Run: headless pygame with SDL's dummy video driver; simulated clock (each Clock.tick advances the game by its frame time, no real sleeping); random seed 0; keys injected as events and as key.get_pressed() state; mouse plan: one left click at the window centre at the start of phase 2, then a move to the lower-right quarter at the start of phase 3.
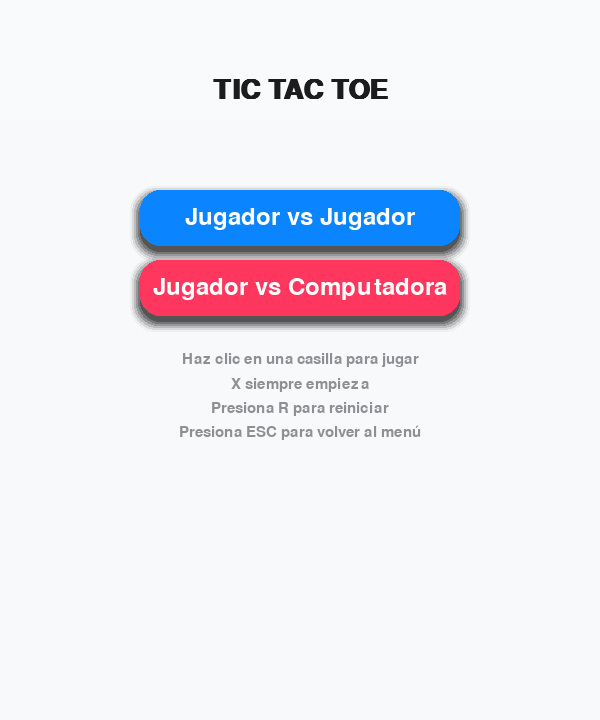
Frame 1 of 4 · flips 1–60 · no input
Frame 2 of 4 · flips 61–180 · clicked the window centre · tapped SPACE, RETURN · held RIGHT (→), D · screen unchanged from frame 1, image omitted
Frame 3 of 4 · flips 181–300 · moved the mouse to the lower-right quarter · held DOWN (↓), S · screen unchanged from frame 2, image omitted
Frame 4 of 4 · flips 301–420 · held LEFT (←), A, UP (↑), W · screen unchanged from frame 3, image omitted

The pygame program that drew these frames:

import pygame
import sys
import random

# Inicializar pygame
pygame.init()

# Constantes
WINDOW_SIZE = 600
BOARD_SIZE = 3
# Padding para un tablero centrado al estilo Apple
BOARD_PADDING = 24
CELL_SIZE = (WINDOW_SIZE - BOARD_PADDING * 2) // BOARD_SIZE
LINE_WIDTH = 6
CROSS_WIDTH = 10

# Colores estilo Apple (modo claro)
WHITE = (255, 255, 255)
BG = (248, 249, 251)          # Fondo sutil
TEXT = (28, 28, 30)           # Label color
SUBTEXT = (142, 142, 147)     # Secondary label
LINE = (200, 200, 204)        # Separadores
ACCENT_BLUE = (10, 132, 255)  # iOS blue
ACCENT_RED = (255, 55, 95)    # iOS system red
SUCCESS = (52, 199, 89)

# Utilidad para alpha (sombra)
def make_alpha_surface(size, alpha):
    surf = pygame.Surface(size, pygame.SRCALPHA)
    surf.set_alpha(alpha)
    return surf

class TicTacToe:
    def __init__(self):
        self.screen = pygame.display.set_mode((WINDOW_SIZE, WINDOW_SIZE + 120))
        pygame.display.set_caption("Tic Tac Toe")
        self.clock = pygame.time.Clock()
        self.font = self._get_system_font(36)
        self.small_font = self._get_system_font(22)
        self.title_font = self._get_system_font(40, bold=True)
        
        # Estado del juego
        self.board = [['' for _ in range(BOARD_SIZE)] for _ in range(BOARD_SIZE)]
        self.current_player = 'X'
        self.game_mode = None  # 'pvp' o 'pvc'
        self.game_over = False
        self.winner = None
        self.show_menu = True
        # Animación de aparición por celda (0 a 1)
        self.appear = [[1.0 for _ in range(BOARD_SIZE)] for _ in range(BOARD_SIZE)]
        # Delay para la computadora
        self.computer_delay = 0.0
        self.computer_thinking = False
        self.computer_move_pending = None

    def _get_system_font(self, size, bold=False):
        candidates = [
            "SF Pro Display",
            "SF Pro Text",
            "SF Pro",
            "Helvetica Neue",
            "Helvetica",
            "Arial",
        ]
        for name in candidates:
            try:
                return pygame.font.SysFont(name, size, bold=bold)
            except Exception:
                continue
        return pygame.font.Font(None, size)
        
    def draw_menu(self):
        """Dibuja el menú de selección de modo de juego"""
        self._draw_background()
        
        # Título
        title = self.title_font.render("TIC TAC TOE", True, TEXT)
        title_rect = title.get_rect(center=(WINDOW_SIZE//2, 90))
        self.screen.blit(title, title_rect)
        
        # Botones de modo
        mouse_pos = pygame.mouse.get_pos()

        # Botón PvP
        pvp_rect = pygame.Rect(WINDOW_SIZE//2 - 160, 190, 320, 56)
        self._draw_button(pvp_rect, ACCENT_BLUE, hover=pvp_rect.collidepoint(mouse_pos))
        pvp_text = self.font.render("Jugador vs Jugador", True, WHITE)
        pvp_text_rect = pvp_text.get_rect(center=pvp_rect.center)
        self.screen.blit(pvp_text, pvp_text_rect)
        
        # Botón PvC
        pvc_rect = pygame.Rect(WINDOW_SIZE//2 - 160, 260, 320, 56)
        self._draw_button(pvc_rect, ACCENT_RED, hover=pvc_rect.collidepoint(mouse_pos))
        pvc_text = self.font.render("Jugador vs Computadora", True, WHITE)
        pvc_text_rect = pvc_text.get_rect(center=pvc_rect.center)
        self.screen.blit(pvc_text, pvc_text_rect)
        
        # Instrucciones
        instructions = [
            "Haz clic en una casilla para jugar",
            "X siempre empieza",
            "Presiona R para reiniciar",
            "Presiona ESC para volver al menú"
        ]
        
        for i, instruction in enumerate(instructions):
            text = self.small_font.render(instruction, True, SUBTEXT)
            text_rect = text.get_rect(center=(WINDOW_SIZE//2, 360 + i * 24))
            self.screen.blit(text, text_rect)
    
    def draw_board(self):
        """Dibuja el tablero de juego"""
        self._draw_background()
        
        # Tarjeta con sombra detrás del tablero
        outer_rect = pygame.Rect(BOARD_PADDING - 6, BOARD_PADDING - 6, CELL_SIZE * BOARD_SIZE + 12, CELL_SIZE * BOARD_SIZE + 12)
        self._draw_card_shadow(outer_rect)
        board_rect = pygame.Rect(BOARD_PADDING, BOARD_PADDING, CELL_SIZE * BOARD_SIZE, CELL_SIZE * BOARD_SIZE)
        pygame.draw.rect(self.screen, WHITE, board_rect, border_radius=16)
        
        # Dibujar líneas del tablero
        for i in range(1, BOARD_SIZE):
            # Líneas verticales
            x = BOARD_PADDING + i * CELL_SIZE
            pygame.draw.line(self.screen, LINE, 
                           (x, BOARD_PADDING), 
                           (x, BOARD_PADDING + CELL_SIZE * BOARD_SIZE), 
                           LINE_WIDTH)
            # Líneas horizontales
            y = BOARD_PADDING + i * CELL_SIZE
            pygame.draw.line(self.screen, LINE, 
                           (BOARD_PADDING, y), 
                           (BOARD_PADDING + CELL_SIZE * BOARD_SIZE, y), 
                           LINE_WIDTH)
        
        # Dibujar X y O
        for row in range(BOARD_SIZE):
            for col in range(BOARD_SIZE):
                if self.board[row][col] == 'X':
                    self.draw_x(row, col)
                elif self.board[row][col] == 'O':
                    self.draw_o(row, col)
    
    def draw_x(self, row, col):
        """Dibuja una X en la casilla especificada"""
        center_x = BOARD_PADDING + col * CELL_SIZE + CELL_SIZE // 2
        center_y = BOARD_PADDING + row * CELL_SIZE + CELL_SIZE // 2
        p = self.appear[row][col]
        max_offset = int(CELL_SIZE * 0.33)
        offset = int(max_offset * p)
        color = ACCENT_RED
        
        # Dibujar las dos líneas de la X
        pygame.draw.line(self.screen, color, 
                        (center_x - offset, center_y - offset),
                        (center_x + offset, center_y + offset), int(CROSS_WIDTH * max(p, 0.6)))
        pygame.draw.line(self.screen, color, 
                        (center_x + offset, center_y - offset),
                        (center_x - offset, center_y + offset), int(CROSS_WIDTH * max(p, 0.6)))
    
    def draw_o(self, row, col):
        """Dibuja una O en la casilla especificada"""
        center_x = BOARD_PADDING + col * CELL_SIZE + CELL_SIZE // 2
        center_y = BOARD_PADDING + row * CELL_SIZE + CELL_SIZE // 2
        p = self.appear[row][col]
        radius = int((CELL_SIZE * 0.38) * p)
        pygame.draw.circle(self.screen, ACCENT_BLUE, (center_x, center_y), radius, int(CROSS_WIDTH * max(p, 0.6)))
    
    def draw_status(self):
        """Dibuja el estado del juego debajo del tablero"""
        y_offset = WINDOW_SIZE + 16
        
        if self.game_over:
            if self.winner:
                if self.winner == 'tie':
                    label = "¡Empate!"
                    color = TEXT
                else:
                    label = f"¡{self.winner} gana!"
                    color = SUCCESS
            else:
                label = "Juego terminado"
                color = TEXT
        else:
            if self.game_mode == 'pvc' and self.current_player == 'O':
                if self.computer_thinking:
                    label = "La computadora está pensando..."
                    color = SUBTEXT
                else:
                    label = "Turno de la computadora..."
                    color = TEXT
            else:
                label = f"Turno de {self.current_player}"
                color = TEXT
        
        text = self.small_font.render(label, True, color)
        text_rect = text.get_rect()
        pill_padding_x = 14
        pill_padding_y = 8
        pill_rect = pygame.Rect(0, 0, text_rect.width + pill_padding_x * 2, text_rect.height + pill_padding_y * 2)
        pill_rect.center = (WINDOW_SIZE//2, y_offset + 22)
        # Sombra de la pastilla
        shadow_rect = pill_rect.copy()
        shadow_rect.y += 4
        self._draw_soft_shadow(shadow_rect, radius=20, alpha=60)
        # Pastilla
        pygame.draw.rect(self.screen, WHITE, pill_rect, border_radius=20)
        pygame.draw.rect(self.screen, (235, 235, 240), pill_rect, width=1, border_radius=20)
        # Texto
        text_rect.center = pill_rect.center
        self.screen.blit(text, text_rect)
        
        # Instrucciones
        restart_text = self.small_font.render("Presiona R para reiniciar | ESC para menú", True, SUBTEXT)
        restart_rect = restart_text.get_rect(center=(WINDOW_SIZE//2, y_offset + 52))
        self.screen.blit(restart_text, restart_rect)
    
    def get_cell_from_pos(self, pos):
        """Convierte posición del mouse a coordenadas del tablero"""
        x, y = pos
        board_rect = pygame.Rect(BOARD_PADDING, BOARD_PADDING, CELL_SIZE * BOARD_SIZE, CELL_SIZE * BOARD_SIZE)
        if board_rect.collidepoint(x, y):
            col = (x - BOARD_PADDING) // CELL_SIZE
            row = (y - BOARD_PADDING) // CELL_SIZE
            return row, col
        return None, None
    
    def is_valid_move(self, row, col):
        """Verifica si un movimiento es válido"""
        return 0 <= row < BOARD_SIZE and 0 <= col < BOARD_SIZE and self.board[row][col] == ''
    
    def make_move(self, row, col):
        """Realiza un movimiento en el tablero"""
        if self.is_valid_move(row, col) and not self.game_over:
            self.board[row][col] = self.current_player
            self.appear[row][col] = 0.0
            return True
        return False
    
    def check_winner(self):
        """Verifica si hay un ganador o empate"""
        # Verificar filas
        for row in self.board:
            if row[0] == row[1] == row[2] != '':
                return row[0]
        
        # Verificar columnas
        for col in range(BOARD_SIZE):
            if self.board[0][col] == self.board[1][col] == self.board[2][col] != '':
                return self.board[0][col]
        
        # Verificar diagonales
        if self.board[0][0] == self.board[1][1] == self.board[2][2] != '':
            return self.board[0][0]
        if self.board[0][2] == self.board[1][1] == self.board[2][0] != '':
            return self.board[0][2]
        
        # Verificar empate
        if all(self.board[row][col] != '' for row in range(BOARD_SIZE) for col in range(BOARD_SIZE)):
            return 'tie'
        
        return None
    
    def get_computer_move(self):
        """Obtiene el movimiento de la computadora usando minimax"""
        # Primero verificar si puede ganar
        for row in range(BOARD_SIZE):
            for col in range(BOARD_SIZE):
                if self.is_valid_move(row, col):
                    self.board[row][col] = 'O'
                    if self.check_winner() == 'O':
                        self.board[row][col] = ''
                        return row, col
                    self.board[row][col] = ''
        
        # Luego verificar si debe bloquear al jugador
        for row in range(BOARD_SIZE):
            for col in range(BOARD_SIZE):
                if self.is_valid_move(row, col):
                    self.board[row][col] = 'X'
                    if self.check_winner() == 'X':
                        self.board[row][col] = ''
                        return row, col
                    self.board[row][col] = ''
        
        # Si no puede ganar ni bloquear, elegir una casilla aleatoria
        available_moves = []
        for row in range(BOARD_SIZE):
            for col in range(BOARD_SIZE):
                if self.is_valid_move(row, col):
                    available_moves.append((row, col))
        
        if available_moves:
            return random.choice(available_moves)
        
        return None, None
    
    def reset_game(self):
        """Reinicia el juego"""
        self.board = [['' for _ in range(BOARD_SIZE)] for _ in range(BOARD_SIZE)]
        self.current_player = 'X'
        self.game_over = False
        self.winner = None
        self.appear = [[1.0 for _ in range(BOARD_SIZE)] for _ in range(BOARD_SIZE)]
        self.computer_delay = 0.0
        self.computer_thinking = False
        self.computer_move_pending = None
    
    def handle_click(self, pos):
        """Maneja el clic del mouse"""
        if self.show_menu:
            x, y = pos
            # Verificar clic en botón PvP
            if WINDOW_SIZE//2 - 160 <= x <= WINDOW_SIZE//2 + 160 and 190 <= y <= 246:
                self.game_mode = 'pvp'
                self.show_menu = False
                self.reset_game()
            # Verificar clic en botón PvC
            elif WINDOW_SIZE//2 - 160 <= x <= WINDOW_SIZE//2 + 160 and 260 <= y <= 316:
                self.game_mode = 'pvc'
                self.show_menu = False
                self.reset_game()
        else:
            if not self.game_over:
                row, col = self.get_cell_from_pos(pos)
                if row is not None and col is not None:
                    if self.make_move(row, col):
                        winner = self.check_winner()
                        if winner:
                            self.game_over = True
                            self.winner = winner
                        else:
                            self.current_player = 'O' if self.current_player == 'X' else 'X'
                            
                            # Si es modo PvC y es turno de la computadora
                            if self.game_mode == 'pvc' and self.current_player == 'O' and not self.game_over:
                                self.computer_thinking = True
                                self.computer_delay = 0.7  # 1.7 segundos de delay
                                self.computer_move_pending = self.get_computer_move()

    def _draw_background(self):
        # Fondo sólido
        self.screen.fill(BG)
        # Sutil gradiente superior
        gradient_height = 120
        grad_surface = make_alpha_surface((WINDOW_SIZE, gradient_height), 100)
        for i in range(gradient_height):
            alpha = max(0, 80 - int(i * 0.6))
            line = pygame.Surface((WINDOW_SIZE, 1), pygame.SRCALPHA)
            line.fill((255, 255, 255, alpha))
            grad_surface.blit(line, (0, i))
        self.screen.blit(grad_surface, (0, 0))

    def _draw_card_shadow(self, rect):
        shadow_rect = rect.copy()
        shadow_rect.x += 0
        shadow_rect.y += 6
        self._draw_soft_shadow(shadow_rect, radius=16, alpha=70)

    def _draw_soft_shadow(self, rect, radius=16, alpha=80):
        # Aproximar sombra dibujando varias capas con alpha decreciente
        for i in range(6):
            expand = i * 2
            a = max(0, alpha - i * 12)
            shadow_surf = pygame.Surface((rect.width + expand * 2, rect.height + expand * 2), pygame.SRCALPHA)
            pygame.draw.rect(shadow_surf, (0, 0, 0, a), shadow_surf.get_rect(), border_radius=radius + i)
            self.screen.blit(shadow_surf, (rect.x - expand, rect.y - expand))

    def _draw_button(self, rect, color, hover=False):
        # Sombra
        shadow = rect.copy()
        shadow.y += 6
        self._draw_soft_shadow(shadow, radius=20, alpha=70)
        # Botón
        btn_color = (
            min(255, int(color[0] * (1.06 if hover else 1.0))),
            min(255, int(color[1] * (1.06 if hover else 1.0))),
            min(255, int(color[2] * (1.06 if hover else 1.0)))
        )
        pygame.draw.rect(self.screen, btn_color, rect, border_radius=20)
    
    def run(self):
        """Bucle principal del juego"""
        running = True
        
        while running:
            dt = self.clock.get_time() / 1000.0
            for event in pygame.event.get():
                if event.type == pygame.QUIT:
                    running = False
                
                elif event.type == pygame.MOUSEBUTTONDOWN:
                    if event.button == 1:  # Clic izquierdo
                        self.handle_click(event.pos)
                
                elif event.type == pygame.KEYDOWN:
                    if event.key == pygame.K_r:  # Reiniciar
                        if not self.show_menu:
                            self.reset_game()
                    elif event.key == pygame.K_ESCAPE:  # Volver al menú
                        if not self.show_menu:
                            self.show_menu = True
                            self.reset_game()
            
            # Actualizar animaciones
            for r in range(BOARD_SIZE):
                for c in range(BOARD_SIZE):
                    if self.appear[r][c] < 1.0:
                        self.appear[r][c] = min(1.0, self.appear[r][c] + dt * 6.0)
            
            # Actualizar delay de la computadora
            if self.computer_thinking and self.computer_delay > 0:
                self.computer_delay -= dt
                if self.computer_delay <= 0:
                    # Ejecutar el movimiento pendiente de la computadora
                    if self.computer_move_pending and not self.game_over:
                        row, col = self.computer_move_pending
                        if self.make_move(row, col):
                            winner = self.check_winner()
                            if winner:
                                self.game_over = True
                                self.winner = winner
                            else:
                                self.current_player = 'X'
                    self.computer_thinking = False
                    self.computer_move_pending = None
            
            # Dibujar
            if self.show_menu:
                self.draw_menu()
            else:
                self.draw_board()
                self.draw_status()
            
            pygame.display.flip()
            self.clock.tick(60)
        
        pygame.quit()
        sys.exit()

if __name__ == "__main__":
    game = TicTacToe()
    game.run()
